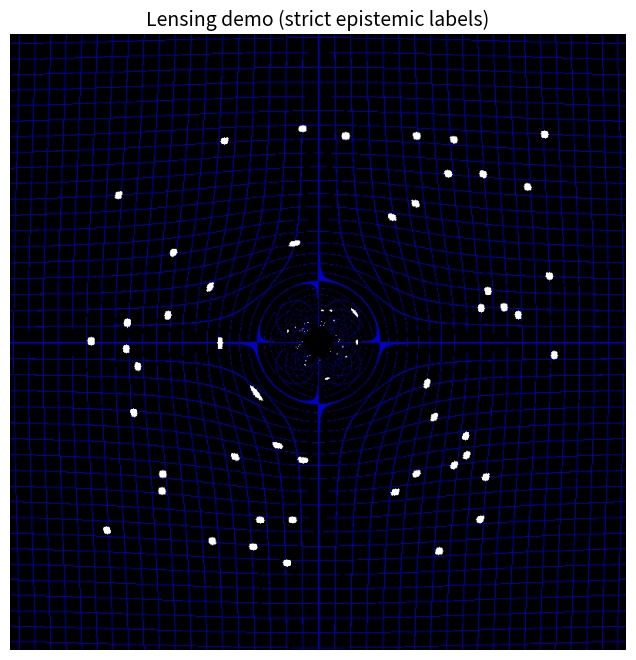

The script that saved this image:
#!/usr/bin/env python3
"""
EDC / GR Lensing Demonstration (Strict Epistemic Labelling)

This script generates a simple background (grid + point-like stars) and applies a
thin-lens-style deflection field to produce a lensing-like distortion.

Epistemic status rules (EDC Rigor Standard):
- DEMO mode: uses an arbitrary "strength" parameter -> PROPOSED (illustrative).
- PHYSICAL mode: uses the weak-field GR point-mass deflection with user-supplied
  M, D_l, D_s and FOV -> BASELINE (because it injects external astronomical inputs).

IMPORTANT:
This is a visualization tool. It does not by itself establish that EDC derives
the lensing law from first principles unless the mapping parameters are derived
within the theory rather than injected.

Output: saves a PNG to ./artifacts (created if missing).
"""

from __future__ import annotations

import argparse
import math
import os
from dataclasses import dataclass
from typing import Tuple

import numpy as np
import matplotlib.pyplot as plt


# -----------------------------
# Baseline constants (only used in PHYSICAL mode)
# -----------------------------
C_LIGHT = 299_792_458.0  # m/s (exact)
G_NEWTON = 6.67430e-11   # m^3 kg^-1 s^-2 (CODATA-like nominal)


@dataclass(frozen=True)
class LensConfig:
    width: int = 800
    height: int = 800
    grid_step: int = 20
    n_stars: int = 50
    star_radius_px: int = 5
    bh_radius_px: int = 20
    seed: int = 42


def make_background(cfg: LensConfig) -> np.ndarray:
    """
    Create a simple test image (grid + stars).
    Returns an RGB image in [0, 1].
    """
    w, h = cfg.width, cfg.height
    img = np.zeros((h, w, 3), dtype=float)

    # Blue grid
    img[::cfg.grid_step, :, 2] = 0.8
    img[:, ::cfg.grid_step, 2] = 0.8

    # Stars: white disks
    rng = np.random.default_rng(cfg.seed)
    yy, xx = np.ogrid[:h, :w]
    for _ in range(cfg.n_stars):
        y_c = int(rng.integers(100, h - 100))
        x_c = int(rng.integers(100, w - 100))
        star_mask = (xx - x_c) ** 2 + (yy - y_c) ** 2 <= (cfg.star_radius_px ** 2)
        img[star_mask] = 1.0

    return img


def compute_strength_demo(strength: float) -> Tuple[float, str]:
    """
    DEMO mode: user supplies a dimensionless strength, we convert to k (px^2).
    Shift magnitude is: |Δ| = k / r  (pixels), so k has units of px^2.
    """
    # PROPOSED: purely illustrative mapping between a slider and pixel strength.
    k = float(strength) ** 2
    return k, "[STATUS: PROPOSED] DEMO strength parameter (illustrative)"


def compute_strength_physical(
    mass_kg: float,
    d_l_m: float,
    d_s_m: float,
    fov_deg: float,
    width_px: int,
) -> Tuple[float, str]:
    """
    PHYSICAL mode: derive k (px^2) from the weak-field GR point-mass deflection.

    Thin lens relation in angle:
        beta = theta - (D_ls/D_s) * alpha_hat
    with alpha_hat = 4GM/(c^2 b) and b = theta * D_l.

    Converting to pixels with angle_per_pixel = fov / width:
        shift_pixels ≈ (D_ls/D_s) * alpha_hat / angle_per_pixel
                    = k / r_pixels

    This yields:
        k = (D_ls/D_s) * 4GM / (c^2 * D_l * angle_per_pixel^2)

    NOTE: This uses baseline constants + external astrophysical inputs -> BASELINE.
    """
    if d_s_m <= d_l_m:
        raise ValueError("Need D_s > D_l (source must be behind the lens).")

    d_ls = d_s_m - d_l_m
    angle_per_pixel = math.radians(fov_deg) / float(width_px)
    k = (d_ls / d_s_m) * (4.0 * G_NEWTON * mass_kg) / (C_LIGHT ** 2 * d_l_m * angle_per_pixel ** 2)

    return float(k), "[STATUS: BASELINE] GR weak-field point-mass thin-lens mapping"


def apply_lens(img: np.ndarray, k_px2: float, cfg: LensConfig) -> np.ndarray:
    """
    Apply a radial deflection:
        Δ = (k / r) * r_hat

    Implementation:
        src = x - Δx, y - Δy
    """
    h, w = cfg.height, cfg.width
    y, x = np.ogrid[:h, :w]
    cx, cy = w // 2, h // 2
    dx = x - cx
    dy = y - cy
    r = np.sqrt(dx ** 2 + dy ** 2).astype(float)
    r[r == 0] = 1.0

    # Deflection magnitude in pixels
    displacement = k_px2 / r  # |Δ| = k/r

    # Unit direction vectors
    ux = dx / r
    uy = dy / r

    # Source coordinates (backward mapping)
    src_x = np.clip(x - ux * displacement, 0, w - 1).astype(int)
    src_y = np.clip(y - uy * displacement, 0, h - 1).astype(int)

    lensed = img[src_y, src_x].copy()

    # Central occluder (a visual "lens core")
    mask = r < float(cfg.bh_radius_px)
    lensed[mask] = 0.0

    return lensed


def sanity_check(k_px2: float, cfg: LensConfig) -> None:
    """
    A tiny internal check: show expected shift magnitudes at a few radii.
    """
    for r in (50, 100, 200):
        shift = k_px2 / r
        print(f"  expected |Δ| at r={r:>3d}px: {shift:8.3f} px")


def main() -> int:
    parser = argparse.ArgumentParser(description="EDC/GR lensing demonstration with strict epistemic labelling.")
    parser.add_argument("--mode", choices=["demo", "physical"], default="demo", help="demo=illustrative, physical=GR thin-lens mapping.")
    parser.add_argument("--strength", type=float, default=80.0, help="DEMO mode strength (dimensionless; k = strength^2).")
    parser.add_argument("--mass", type=float, default=1.98847e30, help="PHYSICAL mode: lens mass in kg (default ~Sun).")
    parser.add_argument("--Dl", type=float, default=1.0, help="PHYSICAL mode: D_l in arbitrary units; use --units to set scale.")
    parser.add_argument("--Ds", type=float, default=2.0, help="PHYSICAL mode: D_s in arbitrary units; must be > D_l.")
    parser.add_argument("--units", choices=["m", "pc", "kpc", "Mpc"], default="Mpc", help="Units for D_l and D_s in PHYSICAL mode.")
    parser.add_argument("--fov", type=float, default=2.0, help="PHYSICAL mode: horizontal field of view in degrees.")
    parser.add_argument("--seed", type=int, default=42, help="Random seed for star field.")
    parser.add_argument("--out", type=str, default="artifacts/edc_lensing_output.png", help="Output PNG path.")
    parser.add_argument("--no-show", action="store_true", help="Do not open an interactive window.")
    args = parser.parse_args()

    cfg = LensConfig(seed=args.seed)

    # Build background
    img = make_background(cfg)

    # Choose k and status line
    if args.mode == "demo":
        k, status_line = compute_strength_demo(args.strength)
    else:
        # Convert units to meters
        unit_scale = {
            "m": 1.0,
            "pc": 3.085677581e16,
            "kpc": 3.085677581e19,
            "Mpc": 3.085677581e22,
        }[args.units]
        d_l = float(args.Dl) * unit_scale
        d_s = float(args.Ds) * unit_scale
        k, status_line = compute_strength_physical(args.mass, d_l, d_s, args.fov, cfg.width)

    print("====================================================")
    print("EDC LENSING — STRICT VISUALIZATION")
    print("====================================================")
    print(status_line)
    print(f"image size: {cfg.width}×{cfg.height} px, seed={cfg.seed}, stars={cfg.n_stars}")
    print(f"deflection strength k: {k:.6g} px^2  (|Δ| = k/r)")
    sanity_check(k, cfg)

    # Lens
    lensed = apply_lens(img, k, cfg)

    # Save
    os.makedirs(os.path.dirname(args.out), exist_ok=True)
    plt.figure(figsize=(8, 8))
    plt.imshow(lensed)
    plt.axis("off")
    plt.title("Lensing demo (strict epistemic labels)", fontsize=14)
    plt.savefig(args.out, bbox_inches="tight", pad_inches=0)
    print(f"saved: {args.out}")

    if not args.no_show:
        plt.show()
    else:
        plt.close()

    return 0


if __name__ == "__main__":
    raise SystemExit(main())
